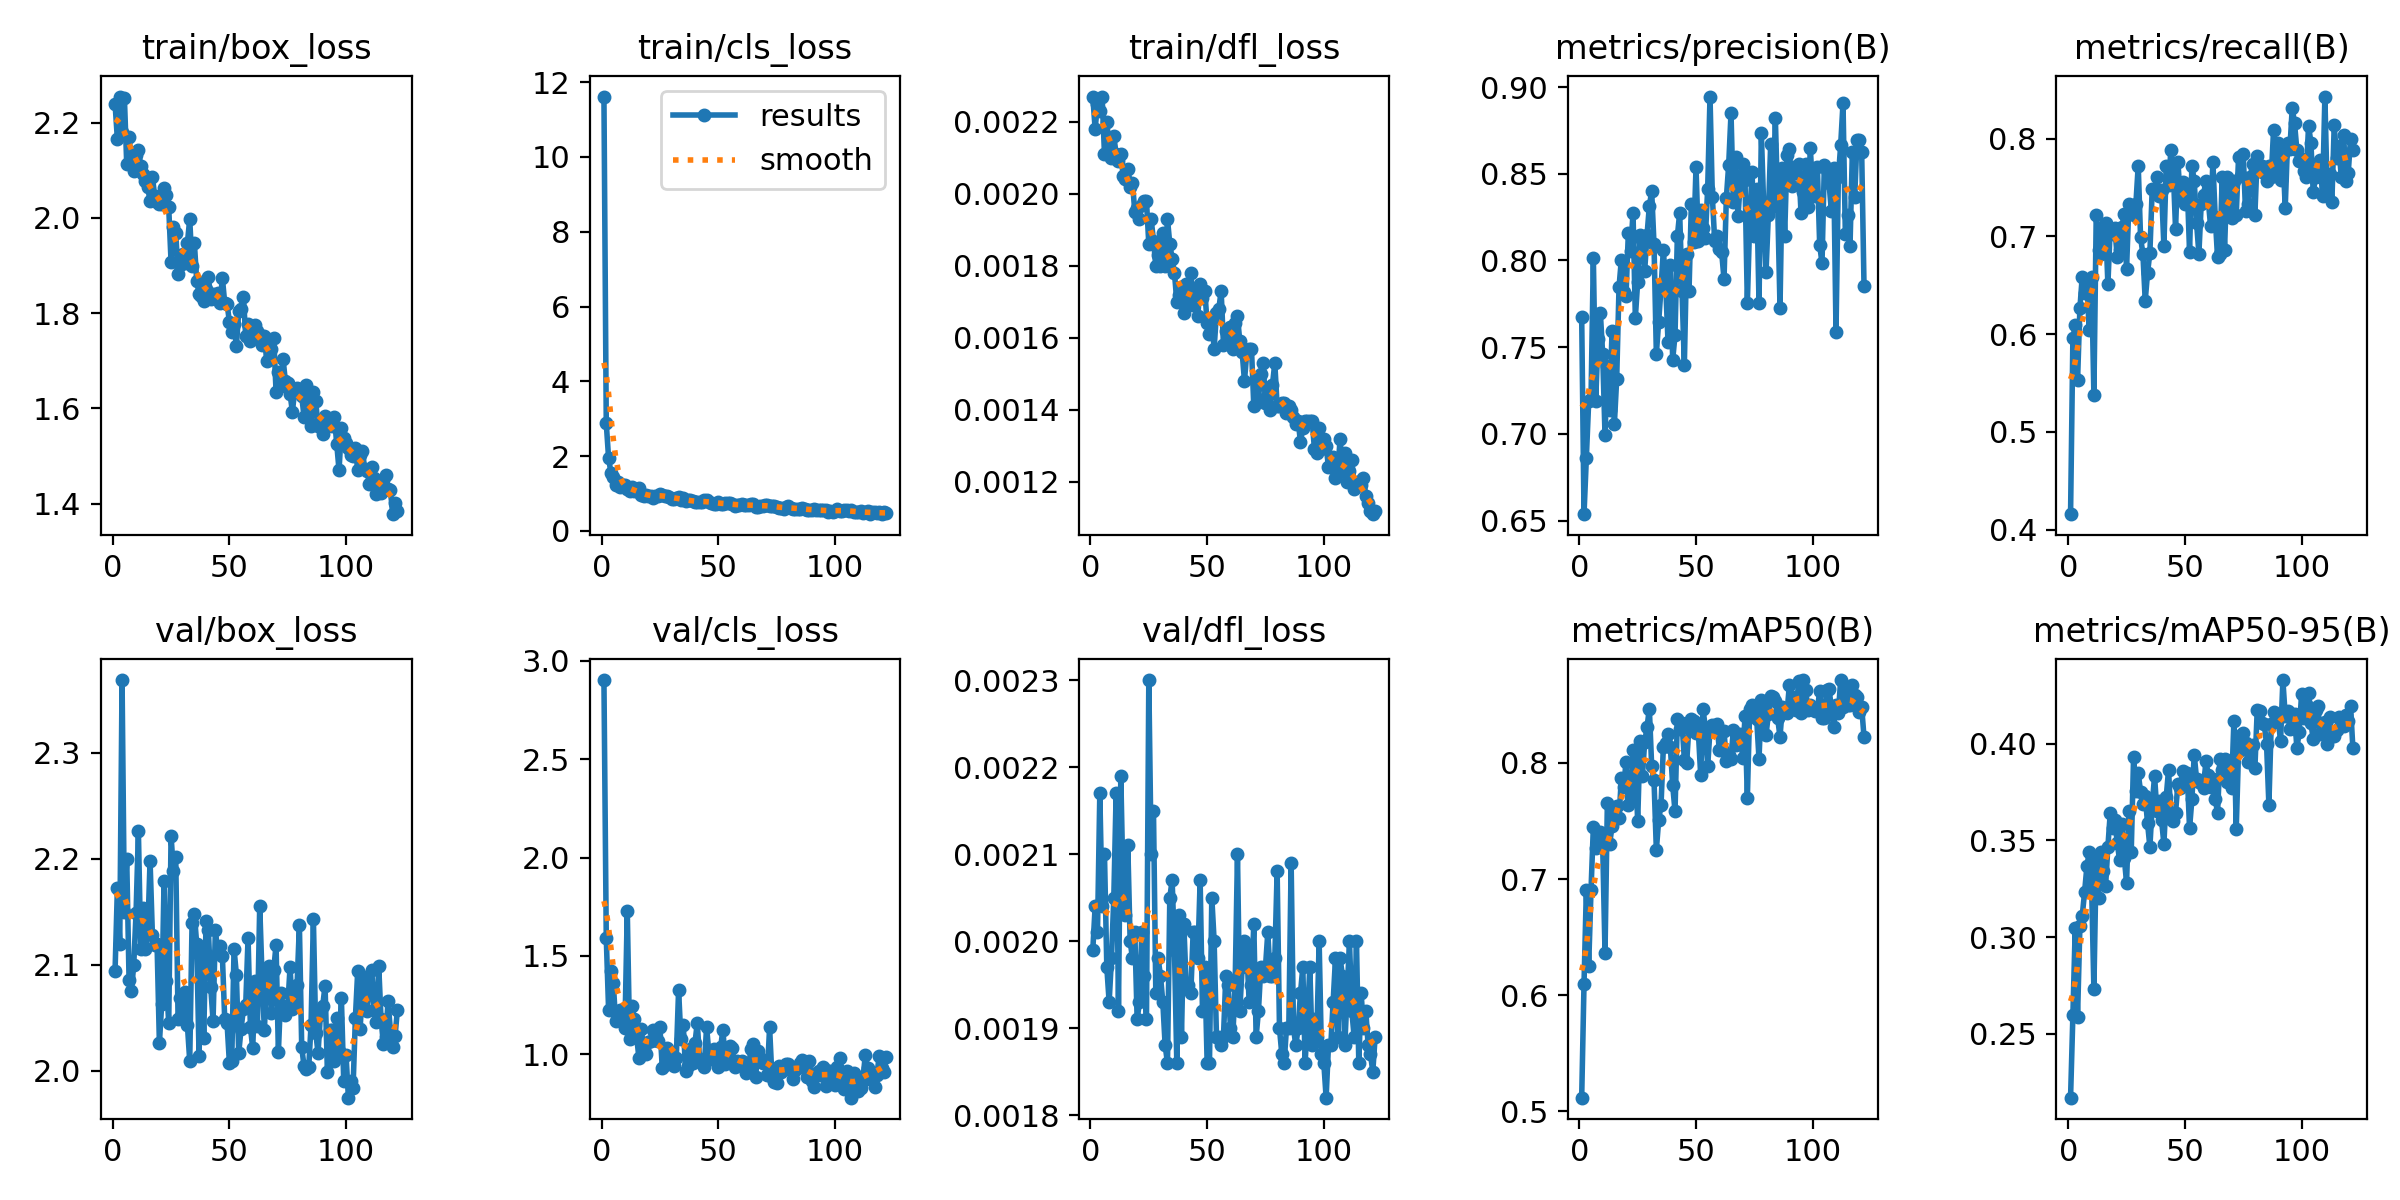

Values plotted in this chart, from the file beside it:
epoch, time, train/box_loss, train/cls_loss, train/dfl_loss, metrics/precision(B), metrics/recall(B), metrics/mAP50(B), metrics/mAP50-95(B), val/box_loss, val/cls_loss, val/dfl_loss, lr/pg0, lr/pg1, lr/pg2
1, 5.675, 2.24, 11.62, 0.00227, 0.7673, 0.4157, 0.5117, 0.2171, 2.094, 2.903, 0.00199, 0.0006575, 0.0006575, 0.0006575
2, 11.26, 2.165, 2.875, 0.00218, 0.6537, 0.5961, 0.6099, 0.2598, 2.172, 1.59, 0.00204, 0.001318, 0.001318, 0.001318
3, 16.91, 2.255, 1.944, 0.00225, 0.6862, 0.6088, 0.6904, 0.3047, 2.119, 1.224, 0.00201, 0.001971, 0.001971, 0.001971
4, 22.41, 2.181, 1.555, 0.00223, 0.7187, 0.5529, 0.6252, 0.259, 2.369, 1.421, 0.00217, 0.00197, 0.00197, 0.00197
5, 27.96, 2.252, 1.436, 0.00227, 0.7203, 0.6262, 0.6905, 0.3055, 2.15, 1.364, 0.00204, 0.00196, 0.00196, 0.00196
6, 33.48, 2.114, 1.238, 0.00211, 0.8016, 0.6588, 0.745, 0.311, 2.2, 1.166, 0.0021, 0.00195, 0.00195, 0.00195
7, 38.97, 2.169, 1.316, 0.0022, 0.719, 0.6421, 0.7271, 0.3231, 2.085, 1.187, 0.00197, 0.001941, 0.001941, 0.001941
8, 44.55, 2.122, 1.187, 0.00213, 0.7544, 0.651, 0.7337, 0.3365, 2.075, 1.223, 0.00193, 0.001931, 0.001931, 0.001931
9, 50.13, 2.099, 1.223, 0.0021, 0.7699, 0.6039, 0.7404, 0.3442, 2.1, 1.2, 0.00198, 0.001921, 0.001921, 0.001921
10, 55.67, 2.132, 1.234, 0.00216, 0.7459, 0.6588, 0.7287, 0.3272, 2.149, 1.136, 0.00205, 0.001911, 0.001911, 0.001911
11, 61.1, 2.142, 1.131, 0.00211, 0.6992, 0.5373, 0.6365, 0.273, 2.226, 1.729, 0.00217, 0.001901, 0.001901, 0.001901
12, 66.59, 2.109, 1.058, 0.00209, 0.7389, 0.7215, 0.7652, 0.3408, 2.115, 1.079, 0.00192, 0.001891, 0.001891, 0.001891
13, 72.27, 2.092, 1.162, 0.00211, 0.714, 0.6863, 0.7302, 0.3204, 2.153, 1.244, 0.00219, 0.001881, 0.001881, 0.001881
14, 77.78, 2.078, 1.066, 0.00205, 0.7591, 0.6824, 0.7456, 0.3441, 2.115, 1.179, 0.00206, 0.001871, 0.001871, 0.001871
15, 83.34, 2.065, 1.082, 0.00204, 0.7055, 0.7098, 0.7579, 0.3343, 2.129, 1.092, 0.00203, 0.001861, 0.001861, 0.001861
16, 88.83, 2.035, 1.146, 0.00207, 0.7316, 0.7137, 0.7631, 0.3262, 2.198, 0.9794, 0.00211, 0.001852, 0.001852, 0.001852
17, 94.38, 2.086, 0.9696, 0.00202, 0.7846, 0.651, 0.7521, 0.3467, 2.128, 1.13, 0.002, 0.001842, 0.001842, 0.001842
18, 100.1, 2.046, 0.9367, 0.00203, 0.8005, 0.7081, 0.7873, 0.364, 2.118, 1.019, 0.00198, 0.001832, 0.001832, 0.001832
19, 105.6, 2.034, 0.9587, 0.00195, 0.7819, 0.7028, 0.7792, 0.3566, 2.12, 0.9986, 0.00201, 0.001822, 0.001822, 0.001822
20, 111.1, 2.029, 0.9201, 0.00196, 0.7798, 0.7081, 0.8005, 0.3603, 2.026, 1.061, 0.00191, 0.001812, 0.001812, 0.001812
21, 116.6, 2.029, 0.9377, 0.00193, 0.816, 0.6784, 0.7639, 0.3488, 2.063, 1.065, 0.00193, 0.001802, 0.001802, 0.001802
22, 122.1, 2.064, 0.891, 0.00197, 0.8054, 0.6863, 0.7704, 0.3398, 2.179, 1.125, 0.00201, 0.001792, 0.001792, 0.001792
23, 127.6, 2.048, 0.9323, 0.00198, 0.8276, 0.7098, 0.8108, 0.3586, 2.084, 1.073, 0.00196, 0.001782, 0.001782, 0.001782
24, 133.1, 2.022, 0.9447, 0.00198, 0.7671, 0.7231, 0.8012, 0.3411, 2.045, 1.066, 0.00191, 0.001772, 0.001772, 0.001772
25, 138.6, 1.908, 0.994, 0.00186, 0.7877, 0.6667, 0.7496, 0.3282, 2.222, 1.138, 0.0023, 0.001762, 0.001762, 0.001762
26, 144.2, 1.982, 0.9718, 0.00193, 0.8146, 0.7333, 0.8193, 0.3649, 2.189, 0.9309, 0.0021, 0.001752, 0.001752, 0.001752
27, 149.7, 1.969, 0.9304, 0.00187, 0.8117, 0.7255, 0.7884, 0.3438, 2.202, 0.9431, 0.00215, 0.001743, 0.001743, 0.001743
28, 155.2, 1.883, 0.9354, 0.0018, 0.7942, 0.7216, 0.8177, 0.3928, 2.049, 1.03, 0.00194, 0.001733, 0.001733, 0.001733
29, 160.8, 1.902, 0.9165, 0.00183, 0.8145, 0.7333, 0.8308, 0.3754, 2.069, 1.01, 0.00198, 0.001723, 0.001723, 0.001723
30, 166.3, 1.925, 0.8469, 0.0018, 0.8314, 0.7725, 0.8467, 0.3847, 2.056, 0.9531, 0.00196, 0.001713, 0.001713, 0.001713
31, 171.8, 1.905, 0.8615, 0.00189, 0.8398, 0.6991, 0.797, 0.3751, 2.075, 0.9414, 0.00193, 0.001703, 0.001703, 0.001703
32, 177.2, 1.947, 0.8828, 0.0018, 0.8092, 0.6821, 0.7849, 0.3685, 2.043, 0.9788, 0.00188, 0.001693, 0.001693, 0.001693
33, 182.7, 1.998, 0.8968, 0.00193, 0.7463, 0.6343, 0.7251, 0.3727, 2.009, 1.327, 0.00186, 0.001683, 0.001683, 0.001683
34, 188.4, 1.899, 0.8312, 0.00186, 0.7647, 0.6627, 0.7508, 0.3588, 2.139, 1.076, 0.00205, 0.001673, 0.001673, 0.001673
35, 193.9, 1.947, 0.8675, 0.00182, 0.784, 0.6833, 0.7636, 0.3466, 2.148, 1.149, 0.00207, 0.001663, 0.001663, 0.001663
36, 199.4, 1.868, 0.8056, 0.00178, 0.806, 0.749, 0.8134, 0.3684, 2.119, 0.9154, 0.00199, 0.001654, 0.001654, 0.001654
37, 204.9, 1.841, 0.8327, 0.0017, 0.7857, 0.7478, 0.8175, 0.3833, 2.014, 0.9409, 0.00186, 0.001644, 0.001644, 0.001644
38, 210.5, 1.837, 0.818, 0.00172, 0.753, 0.7608, 0.8246, 0.365, 2.115, 1.028, 0.00203, 0.001634, 0.001634, 0.001634
39, 216.1, 1.826, 0.7937, 0.00174, 0.7974, 0.7409, 0.8136, 0.3704, 2.031, 0.954, 0.00189, 0.001624, 0.001624, 0.001624
40, 221.5, 1.851, 0.7693, 0.00167, 0.7427, 0.7471, 0.7807, 0.3603, 2.141, 1.055, 0.00202, 0.001614, 0.001614, 0.001614
41, 227, 1.875, 0.7755, 0.00175, 0.7569, 0.6902, 0.7584, 0.3482, 2.132, 1.159, 0.00195, 0.001604, 0.001604, 0.001604
42, 232.5, 1.831, 0.7683, 0.0017, 0.8139, 0.772, 0.8378, 0.3724, 2.079, 0.9738, 0.00195, 0.001594, 0.001594, 0.001594
43, 238, 1.841, 0.7625, 0.00178, 0.8275, 0.7522, 0.8295, 0.3865, 2.047, 0.9724, 0.00194, 0.001584, 0.001584, 0.001584
44, 243.6, 1.835, 0.8229, 0.00169, 0.7824, 0.7882, 0.8345, 0.3615, 2.133, 0.9351, 0.00201, 0.001574, 0.001574, 0.001574
45, 249.1, 1.842, 0.8394, 0.00173, 0.7398, 0.7686, 0.8029, 0.3598, 2.111, 1.138, 0.00201, 0.001564, 0.001564, 0.001564
46, 254.7, 1.822, 0.7845, 0.00166, 0.8039, 0.7075, 0.8002, 0.3643, 2.117, 1.002, 0.00198, 0.001554, 0.001554, 0.001554
47, 260.2, 1.874, 0.7547, 0.00175, 0.7824, 0.7765, 0.8326, 0.3791, 2.108, 0.9729, 0.00207, 0.001545, 0.001545, 0.001545
48, 265.6, 1.821, 0.73, 0.00171, 0.8324, 0.7402, 0.8376, 0.377, 2.048, 1.026, 0.00192, 0.001535, 0.001535, 0.001535
49, 271.3, 1.82, 0.7324, 0.00173, 0.8107, 0.756, 0.8364, 0.386, 2.045, 0.9746, 0.00197, 0.001525, 0.001525, 0.001525
50, 276.8, 1.782, 0.7755, 0.00164, 0.8537, 0.7333, 0.8254, 0.3809, 2.007, 0.937, 0.00186, 0.001515, 0.001515, 0.001515
51, 282.3, 1.76, 0.7193, 0.00161, 0.8111, 0.7529, 0.8266, 0.3846, 2.009, 1.034, 0.00186, 0.001505, 0.001505, 0.001505
52, 287.8, 1.778, 0.7231, 0.00165, 0.829, 0.6843, 0.7896, 0.3562, 2.115, 1.125, 0.00205, 0.001495, 0.001495, 0.001495
53, 293.3, 1.731, 0.7346, 0.00157, 0.8189, 0.7725, 0.8464, 0.3711, 2.091, 0.9521, 0.002, 0.001485, 0.001485, 0.001485
54, 298.9, 1.804, 0.7461, 0.00167, 0.8132, 0.7569, 0.8303, 0.3942, 2.017, 0.9631, 0.00189, 0.001475, 0.001475, 0.001475
55, 304.4, 1.809, 0.7417, 0.00168, 0.8415, 0.7137, 0.7971, 0.3817, 2.039, 1.044, 0.00189, 0.001465, 0.001465, 0.001465
56, 309.9, 1.835, 0.7201, 0.00173, 0.8945, 0.6824, 0.8285, 0.38, 2.058, 1.03, 0.00188, 0.001455, 0.001455, 0.001455
57, 315.4, 1.751, 0.6602, 0.00158, 0.8367, 0.7333, 0.8325, 0.3795, 2.062, 0.9366, 0.00189, 0.001446, 0.001446, 0.001446
58, 320.9, 1.777, 0.6906, 0.00162, 0.8115, 0.7428, 0.8296, 0.377, 2.125, 0.9663, 0.00196, 0.001436, 0.001436, 0.001436
59, 326.5, 1.742, 0.6894, 0.0016, 0.8141, 0.7569, 0.8333, 0.3909, 2.042, 0.9549, 0.00195, 0.001426, 0.001426, 0.001426
60, 332.1, 1.752, 0.7119, 0.00163, 0.8064, 0.7372, 0.811, 0.3838, 2.021, 0.9656, 0.0019, 0.001416, 0.001416, 0.001416
... 62 more rows
